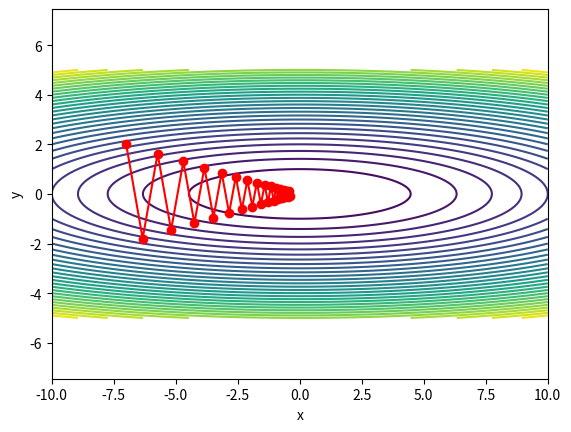

The matplotlib source for this figure:
import numpy as np
import matplotlib.pyplot as plt

class Sgd:
    """ SGD: Stochastic Gradient Descent
    W = W - lr * dL/dW
    """
    def __init__(self, learning_rate=0.01):
        self.learning_rate = learning_rate

    def update(self, params, gradients):
        for key in params:
            # W = W - lr * dl/dW
            params[key] -= self.learning_rate * gradients[key]



def fn(x, y):
    """f(x, y) = (1/20) * x**2 + y**2"""
    return x**2 / 20 + y**2

def fn_derivative(x, y): # 함수 fn의 미분값
    return x/10, 2*y


if __name__ == '__main__':
    # Sgd 클래스의 객체(인스턴스)를 생성
    sgd = Sgd(0.95)

    # ex01 모듈에서 작성한 fn(x, y) 함수의 최솟값을 임의의 점에서 시작해서 찾아감.
    init_position = (-7, 2)

    # 신경망에서 찾고자 하는 파라미터의 초깃값
    params = dict()
    params['x'], params['y'] = init_position[0], init_position[1]

    # 각 파라미터에 대한 변화율(gradient)
    gradients = dict()
    gradients['x'], gradients['y'] = 0, 0

    # 각 파라미터들(x, y)을 갱신할 때마다 갱신된 값을 저장할 리스트
    x_history = []
    y_history = []
    for i in range(30):
        x_history.append(params['x'])
        y_history.append(params['y'])
        gradients['x'], gradients['y'] = fn_derivative(params['x'], params['y'])  # gradients 갱신
        sgd.update(params, gradients)


    for x, y in zip(x_history, y_history):
        print(f'({x}, {y})')

    x = np.linspace(-10, 10, 200)
    y = np.linspace(-5, 5, 200)
    X, Y = np.meshgrid(x, y)
    Z = fn(X, Y)

    plt.contour(X, Y, Z, 30)
    plt.xlabel('x')
    plt.ylabel('y')
    plt.axis('equal')

    # 등고선 그래프에 파라미터(x, y)들이 갱신되는 과정을 추가.
    plt.plot(x_history, y_history, 'o-', color='red')
    plt.show()